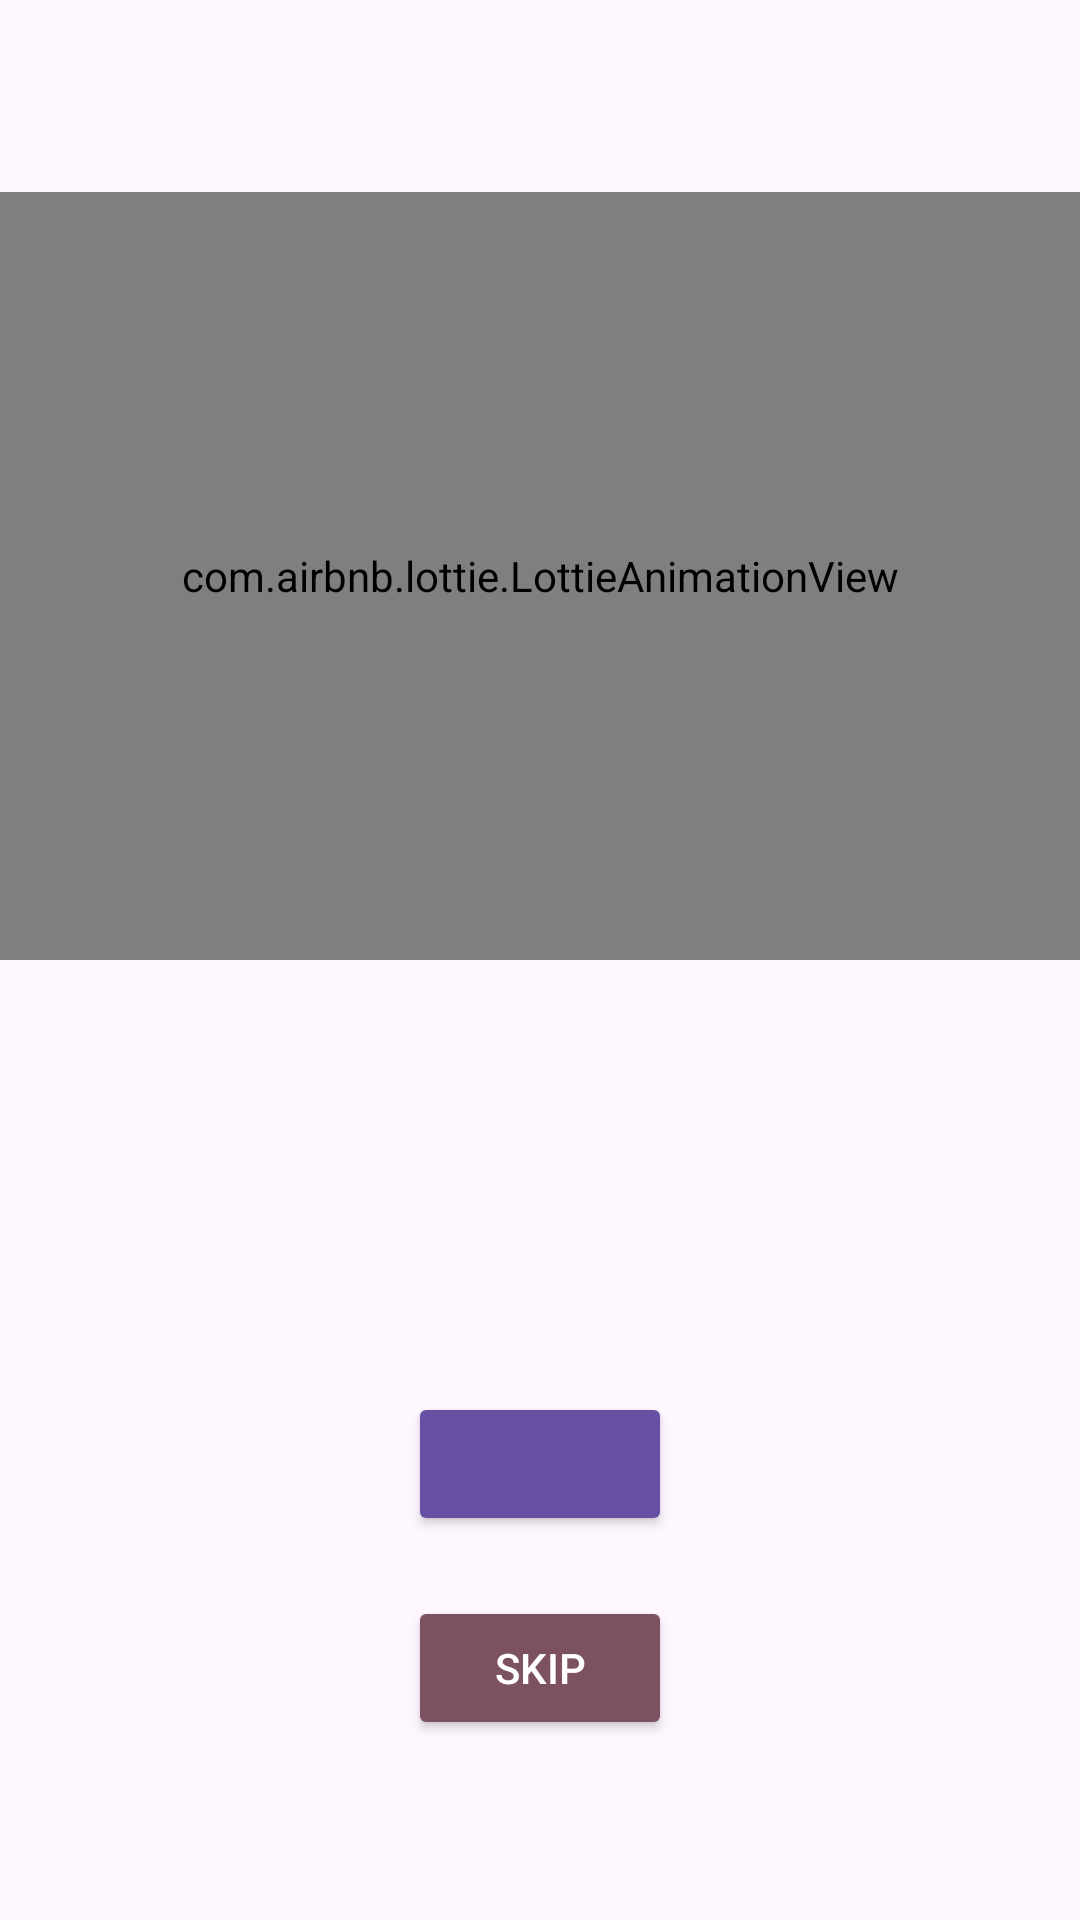

Write the Android layout XML for this screen, with the resource values it uses.
<!-- AndroidManifest.xml: application theme Theme.Epróba -->
<!-- res/layout/fragment_eol.xml -->
<?xml version="1.0" encoding="utf-8"?>
<androidx.constraintlayout.widget.ConstraintLayout xmlns:android="http://schemas.android.com/apk/res/android"
    xmlns:app="http://schemas.android.com/apk/res-auto"
    android:layout_width="match_parent"
    android:layout_height="match_parent"
    xmlns:tools="http://schemas.android.com/tools">

    <com.airbnb.lottie.LottieAnimationView
        android:id="@+id/animationView"
        android:layout_marginTop="64dp"
        android:layout_width="match_parent"
        android:layout_height="256dp"
        app:layout_constraintEnd_toEndOf="parent"
        app:layout_constraintStart_toStartOf="parent"
        app:layout_constraintTop_toTopOf="parent"
        app:lottie_autoPlay="true"
        app:lottie_loop="true"
        app:lottie_url="https://assets5.lottiefiles.com/private_files/lf30_atznrcwb.json" />

    <TextView
        android:id="@+id/title"
        android:layout_width="wrap_content"
        android:layout_height="wrap_content"
        android:layout_marginTop="32dp"
        android:gravity="center"
        android:paddingStart="32dp"
        android:paddingEnd="32dp"
        android:textAppearance="@style/TextAppearance.AppCompat.Display1"
        app:layout_constraintEnd_toEndOf="parent"
        app:layout_constraintStart_toStartOf="parent"
        app:layout_constraintTop_toBottomOf="@+id/animationView"
        tools:text="New app required!"/>


    <TextView
        android:id="@+id/description"
        android:layout_width="wrap_content"
        android:layout_height="wrap_content"
        android:gravity="center_horizontal"
        android:paddingStart="32dp"
        android:paddingEnd="32dp"
        app:layout_constraintBottom_toTopOf="@+id/downloadButton"
        app:layout_constraintEnd_toEndOf="parent"
        app:layout_constraintStart_toStartOf="parent"
        app:layout_constraintTop_toBottomOf="@+id/title"
        tools:text="Download new app to get the latest features. Click the button below to download."/>

    <Button
        android:id="@+id/downloadButton"
        android:layout_width="wrap_content"
        android:layout_height="wrap_content"
        android:layout_marginBottom="128dp"
        android:textColor="?attr/colorOnPrimary"
        app:backgroundTint="?attr/colorPrimary"
        app:layout_constraintBottom_toBottomOf="parent"
        app:layout_constraintEnd_toEndOf="parent"
        app:layout_constraintStart_toStartOf="parent"
        tools:text="Download"/>

    <Button
        android:id="@+id/skipButton"
        android:layout_width="wrap_content"
        android:layout_height="wrap_content"
        android:layout_marginBottom="40dp"
        android:text="@string/skip"
        android:textColor="?attr/colorOnTertiary"
        app:backgroundTint="?attr/colorTertiary"
        app:layout_constraintTop_toBottomOf="@id/downloadButton"
        app:layout_constraintBottom_toBottomOf="parent"
        app:layout_constraintEnd_toEndOf="parent"
        app:layout_constraintStart_toStartOf="parent"/>

    <TextView
        android:id="@+id/skipText"
        android:layout_width="wrap_content"
        android:layout_height="wrap_content"
        android:gravity="center_horizontal"
        android:paddingStart="32dp"
        android:paddingEnd="32dp"
        app:layout_constraintTop_toBottomOf="@+id/skipButton"
        app:layout_constraintEnd_toEndOf="parent"
        app:layout_constraintStart_toStartOf="parent"
        tools:text="You can skip this step and continue using the current app, but you will miss out on new features."/>

</androidx.constraintlayout.widget.ConstraintLayout>
<!-- resources referenced by this layout -->
<resources>
  <string name="skip">Skip</string>
  <style name="Theme.Epróba" parent="Base.Theme.Epróba" />
  <style name="Base.Theme.Epróba" parent="Theme.Material3.DayNight.NoActionBar">
          
          
          <item name="dialogCornerRadius">28dp</item>
          <item name="cornerFamily">rounded</item>
          <item name="android:colorBackground">?attr/colorSurface</item>
      </style>
</resources>
